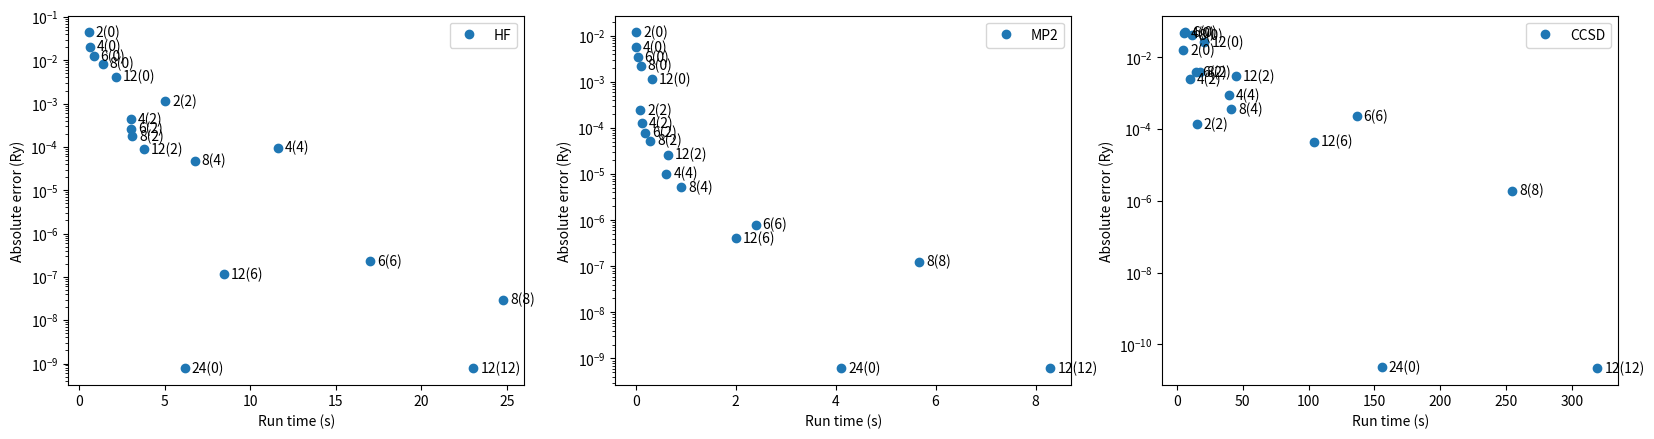

Write Python code to recreate this figure.
#/usr/bin/env python
"""
This file was generated automatically.
"""
from matplotlib import pyplot
pyplot.figure(figsize=(20, 4.8))
pyplot.subplot(131)
pyplot.semilogy([0.5632309913635254, 5.014243125915527, 0.6091749668121338, 3.0214829444885254, 11.610651016235352, 0.8374459743499756, 3.0160140991210938, 17.002740144729614, 1.3561348915100098, 3.0885679721832275, 6.751724004745483, 24.78707003593445, 2.1494810581207275, 3.769036054611206, 8.445400953292847, 23.03015398979187, 6.175027132034302], [0.043961112995418716, 0.001130441618034439, 0.020711482817468152, 0.00043458772827875691, 9.5225500146511877e-05, 0.012440991575839888, 0.00026327792835445507, 2.2739314786690557e-07, 0.0082949243113432658, 0.00017674514347376657, 4.780114007019165e-05, 2.9926688682735403e-08, 0.0041469649832421851, 8.8751251922758456e-05, 1.1434501701046429e-07, 7.7288930810937018e-10, 7.7289641353672778e-10], marker='o', ls='None', label='HF')
pyplot.annotate('2(0)', ha='left', va='center', xytext=(5, 0), xy=(0.5632309913635254, 0.043961112995418716), textcoords='offset points')
pyplot.annotate('2(2)', ha='left', va='center', xytext=(5, 0), xy=(5.014243125915527, 0.001130441618034439), textcoords='offset points')
pyplot.annotate('4(0)', ha='left', va='center', xytext=(5, 0), xy=(0.6091749668121338, 0.020711482817468152), textcoords='offset points')
pyplot.annotate('4(2)', ha='left', va='center', xytext=(5, 0), xy=(3.0214829444885254, 0.00043458772827875691), textcoords='offset points')
pyplot.annotate('4(4)', ha='left', va='center', xytext=(5, 0), xy=(11.610651016235352, 9.5225500146511877e-05), textcoords='offset points')
pyplot.annotate('6(0)', ha='left', va='center', xytext=(5, 0), xy=(0.8374459743499756, 0.012440991575839888), textcoords='offset points')
pyplot.annotate('6(2)', ha='left', va='center', xytext=(5, 0), xy=(3.0160140991210938, 0.00026327792835445507), textcoords='offset points')
pyplot.annotate('6(6)', ha='left', va='center', xytext=(5, 0), xy=(17.002740144729614, 2.2739314786690557e-07), textcoords='offset points')
pyplot.annotate('8(0)', ha='left', va='center', xytext=(5, 0), xy=(1.3561348915100098, 0.0082949243113432658), textcoords='offset points')
pyplot.annotate('8(2)', ha='left', va='center', xytext=(5, 0), xy=(3.0885679721832275, 0.00017674514347376657), textcoords='offset points')
pyplot.annotate('8(4)', ha='left', va='center', xytext=(5, 0), xy=(6.751724004745483, 4.780114007019165e-05), textcoords='offset points')
pyplot.annotate('8(8)', ha='left', va='center', xytext=(5, 0), xy=(24.78707003593445, 2.9926688682735403e-08), textcoords='offset points')
pyplot.annotate('12(0)', ha='left', va='center', xytext=(5, 0), xy=(2.1494810581207275, 0.0041469649832421851), textcoords='offset points')
pyplot.annotate('12(2)', ha='left', va='center', xytext=(5, 0), xy=(3.769036054611206, 8.8751251922758456e-05), textcoords='offset points')
pyplot.annotate('12(6)', ha='left', va='center', xytext=(5, 0), xy=(8.445400953292847, 1.1434501701046429e-07), textcoords='offset points')
pyplot.annotate('12(12)', ha='left', va='center', xytext=(5, 0), xy=(23.03015398979187, 7.7288930810937018e-10), textcoords='offset points')
pyplot.annotate('24(0)', ha='left', va='center', xytext=(5, 0), xy=(6.175027132034302, 7.7289641353672778e-10), textcoords='offset points')
pyplot.xlabel('Run time (s)')
pyplot.ylabel('Absolute error (Ry)')
pyplot.legend()

pyplot.subplot(132)
pyplot.semilogy([0.003973960876464844, 0.08907389640808105, 0.009329080581665039, 0.1254138946533203, 0.614022970199585, 0.03600478172302246, 0.18597197532653809, 2.401276111602783, 0.09562897682189941, 0.2917001247406006, 0.9038379192352295, 5.672885894775391, 0.3148510456085205, 0.6383299827575684, 2.004067897796631, 8.298695087432861, 4.112854957580566], [0.011919421009765674, 0.00024539345491503273, 0.0056473404388963089, 0.00012816626554279509, 1.0203291607668863e-05, 0.0033997930563419709, 7.9082588307854973e-05, 8.0271782881835563e-07, 0.0022675895773498489, 5.3060033415930352e-05, 5.2245731698707942e-06, 1.2515851727235017e-07, 0.0011337599210964333, 2.6607078101259507e-05, 4.1270166972751099e-07, 6.0954830072290633e-10, 6.0954769010024279e-10], marker='o', ls='None', label='MP2')
pyplot.annotate('2(0)', ha='left', va='center', xytext=(5, 0), xy=(0.003973960876464844, 0.011919421009765674), textcoords='offset points')
pyplot.annotate('2(2)', ha='left', va='center', xytext=(5, 0), xy=(0.08907389640808105, 0.00024539345491503273), textcoords='offset points')
pyplot.annotate('4(0)', ha='left', va='center', xytext=(5, 0), xy=(0.009329080581665039, 0.0056473404388963089), textcoords='offset points')
pyplot.annotate('4(2)', ha='left', va='center', xytext=(5, 0), xy=(0.1254138946533203, 0.00012816626554279509), textcoords='offset points')
pyplot.annotate('4(4)', ha='left', va='center', xytext=(5, 0), xy=(0.614022970199585, 1.0203291607668863e-05), textcoords='offset points')
pyplot.annotate('6(0)', ha='left', va='center', xytext=(5, 0), xy=(0.03600478172302246, 0.0033997930563419709), textcoords='offset points')
pyplot.annotate('6(2)', ha='left', va='center', xytext=(5, 0), xy=(0.18597197532653809, 7.9082588307854973e-05), textcoords='offset points')
pyplot.annotate('6(6)', ha='left', va='center', xytext=(5, 0), xy=(2.401276111602783, 8.0271782881835563e-07), textcoords='offset points')
pyplot.annotate('8(0)', ha='left', va='center', xytext=(5, 0), xy=(0.09562897682189941, 0.0022675895773498489), textcoords='offset points')
pyplot.annotate('8(2)', ha='left', va='center', xytext=(5, 0), xy=(0.2917001247406006, 5.3060033415930352e-05), textcoords='offset points')
pyplot.annotate('8(4)', ha='left', va='center', xytext=(5, 0), xy=(0.9038379192352295, 5.2245731698707942e-06), textcoords='offset points')
pyplot.annotate('8(8)', ha='left', va='center', xytext=(5, 0), xy=(5.672885894775391, 1.2515851727235017e-07), textcoords='offset points')
pyplot.annotate('12(0)', ha='left', va='center', xytext=(5, 0), xy=(0.3148510456085205, 0.0011337599210964333), textcoords='offset points')
pyplot.annotate('12(2)', ha='left', va='center', xytext=(5, 0), xy=(0.6383299827575684, 2.6607078101259507e-05), textcoords='offset points')
pyplot.annotate('12(6)', ha='left', va='center', xytext=(5, 0), xy=(2.004067897796631, 4.1270166972751099e-07), textcoords='offset points')
pyplot.annotate('12(12)', ha='left', va='center', xytext=(5, 0), xy=(8.298695087432861, 6.0954830072290633e-10), textcoords='offset points')
pyplot.annotate('24(0)', ha='left', va='center', xytext=(5, 0), xy=(4.112854957580566, 6.0954769010024279e-10), textcoords='offset points')
pyplot.xlabel('Run time (s)')
pyplot.ylabel('Absolute error (Ry)')
pyplot.legend()

pyplot.subplot(133)
pyplot.semilogy([4.569857835769653, 14.812926054000854, 4.991365194320679, 9.928855895996094, 39.103103160858154, 6.3676581382751465, 14.22747278213501, 136.5008111000061, 11.195080995559692, 17.10796308517456, 41.24931287765503, 254.87643313407898, 20.791210889816284, 44.435322999954224, 104.14588809013367, 319.47732496261597, 155.41508603096008], [0.01608569957296424, 0.0001376278504134909, 0.047966224330502905, 0.0024415555201225958, 0.0008768051798182519, 0.049583444019717815, 0.0038210394707781647, 0.00022757142349538739, 0.041977571255664814, 0.0038877511527030117, 0.00035889165693669955, 1.9198166898437563e-06, 0.025974434886441911, 0.0029932690421325958, 4.4337302839148052e-05, 2.1510793146717333e-11, 2.2914892205960768e-11], marker='o', ls='None', label='CCSD')
pyplot.annotate('2(0)', ha='left', va='center', xytext=(5, 0), xy=(4.569857835769653, 0.01608569957296424), textcoords='offset points')
pyplot.annotate('2(2)', ha='left', va='center', xytext=(5, 0), xy=(14.812926054000854, 0.0001376278504134909), textcoords='offset points')
pyplot.annotate('4(0)', ha='left', va='center', xytext=(5, 0), xy=(4.991365194320679, 0.047966224330502905), textcoords='offset points')
pyplot.annotate('4(2)', ha='left', va='center', xytext=(5, 0), xy=(9.928855895996094, 0.0024415555201225958), textcoords='offset points')
pyplot.annotate('4(4)', ha='left', va='center', xytext=(5, 0), xy=(39.103103160858154, 0.0008768051798182519), textcoords='offset points')
pyplot.annotate('6(0)', ha='left', va='center', xytext=(5, 0), xy=(6.3676581382751465, 0.049583444019717815), textcoords='offset points')
pyplot.annotate('6(2)', ha='left', va='center', xytext=(5, 0), xy=(14.22747278213501, 0.0038210394707781647), textcoords='offset points')
pyplot.annotate('6(6)', ha='left', va='center', xytext=(5, 0), xy=(136.5008111000061, 0.00022757142349538739), textcoords='offset points')
pyplot.annotate('8(0)', ha='left', va='center', xytext=(5, 0), xy=(11.195080995559692, 0.041977571255664814), textcoords='offset points')
pyplot.annotate('8(2)', ha='left', va='center', xytext=(5, 0), xy=(17.10796308517456, 0.0038877511527030117), textcoords='offset points')
pyplot.annotate('8(4)', ha='left', va='center', xytext=(5, 0), xy=(41.24931287765503, 0.00035889165693669955), textcoords='offset points')
pyplot.annotate('8(8)', ha='left', va='center', xytext=(5, 0), xy=(254.87643313407898, 1.9198166898437563e-06), textcoords='offset points')
pyplot.annotate('12(0)', ha='left', va='center', xytext=(5, 0), xy=(20.791210889816284, 0.025974434886441911), textcoords='offset points')
pyplot.annotate('12(2)', ha='left', va='center', xytext=(5, 0), xy=(44.435322999954224, 0.0029932690421325958), textcoords='offset points')
pyplot.annotate('12(6)', ha='left', va='center', xytext=(5, 0), xy=(104.14588809013367, 4.4337302839148052e-05), textcoords='offset points')
pyplot.annotate('12(12)', ha='left', va='center', xytext=(5, 0), xy=(319.47732496261597, 2.1510793146717333e-11), textcoords='offset points')
pyplot.annotate('24(0)', ha='left', va='center', xytext=(5, 0), xy=(155.41508603096008, 2.2914892205960768e-11), textcoords='offset points')
pyplot.xlabel('Run time (s)')
pyplot.ylabel('Absolute error (Ry)')
pyplot.legend()
pyplot.show()

